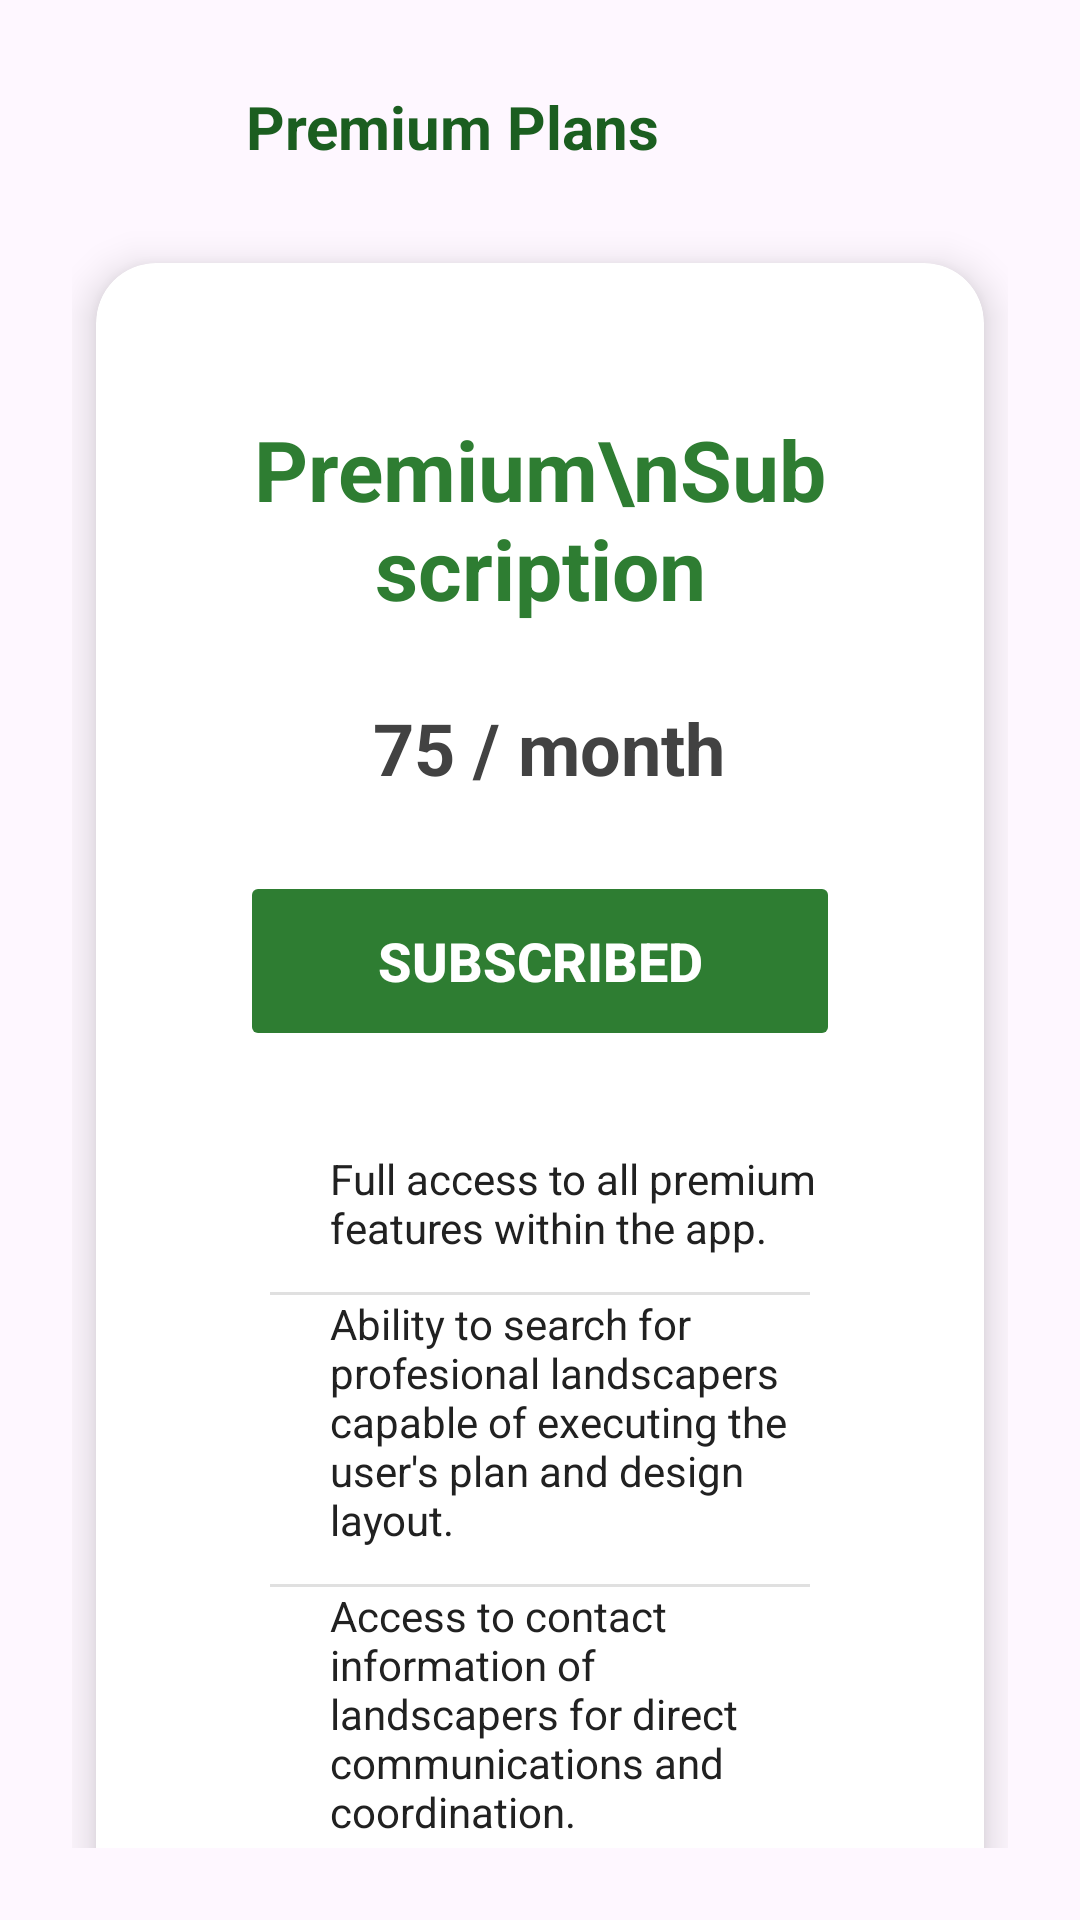

The Android layout XML behind this screen, and the referenced resources:
<!-- AndroidManifest.xml: application theme Theme.ProposedApplication -->
<!-- res/layout/activity_new_premium_plan.xml -->
<androidx.constraintlayout.widget.ConstraintLayout xmlns:android="http://schemas.android.com/apk/res/android"
    xmlns:app="http://schemas.android.com/apk/res-auto"
    xmlns:tools="http://schemas.android.com/tools"
    android:id="@+id/classic_subscription_layout"
    android:layout_width="match_parent"
    android:layout_height="match_parent"
    android:padding="24dp"
    android:src="@drawable/background"
    tools:context=".Activity_Premium_Plan">

    <ImageView
        android:id="@+id/backArrow"
        android:layout_width="36dp"
        android:layout_height="36dp"
        android:src="@drawable/back"
        app:tint="#2E7D32"
        android:contentDescription="Back"
        android:background="?attr/selectableItemBackgroundBorderless"
        app:layout_constraintTop_toTopOf="parent"
        app:layout_constraintStart_toStartOf="parent" />

    <TextView
        android:id="@+id/titlePremiumPlans"
        android:layout_width="wrap_content"
        android:layout_height="wrap_content"
        android:text="  Premium Plans"
        android:textSize="20sp"
        android:textStyle="bold"
        android:textColor="#1B5E20"
        android:layout_marginStart="12dp"
        app:layout_constraintTop_toTopOf="@id/backArrow"
        app:layout_constraintBottom_toBottomOf="@id/backArrow"
        app:layout_constraintStart_toEndOf="@id/backArrow" />

    <androidx.cardview.widget.CardView
        android:id="@+id/subscriptionCard"
        android:layout_width="0dp"
        android:layout_height="wrap_content"
        android:layout_marginTop="32dp"
        app:cardCornerRadius="20dp"
        app:cardElevation="8dp"
        android:layout_marginHorizontal="8dp"
        app:layout_constraintTop_toBottomOf="@id/titlePremiumPlans"
        app:layout_constraintStart_toStartOf="parent"
        app:layout_constraintEnd_toEndOf="parent">

        <LinearLayout
            android:orientation="vertical"
            android:padding="50dp"
            android:layout_width="match_parent"
            android:layout_height="wrap_content"
            android:gravity="center_horizontal">

            <TextView
                android:id="@+id/subscriptionTitle"
                android:layout_width="wrap_content"
                android:layout_height="wrap_content"
                android:text="Premium\nSubscription"
                android:textAlignment="center"
                android:textStyle="bold"
                android:textSize="28sp"
                android:textColor="#2E7D32"
                android:layout_marginBottom="25dp" />

            <TextView
                android:id="@+id/priceText"
                android:layout_width="wrap_content"
                android:layout_height="wrap_content"
                android:text=" 75 / month"
                android:textSize="24sp"
                android:textColor="#424242"
                android:textStyle="bold"
                android:layout_marginBottom="25dp" />

            <Button
                android:id="@+id/subscribedButton"
                android:layout_width="200dp"
                android:layout_height="60dp"
                android:layout_marginBottom="25dp"
                android:backgroundTint="#2E7D32"
                android:enabled="false"
                android:text="Subscribed"
                android:textColor="#FFFFFF"
                android:textSize="18dp"
                android:textStyle="bold" />

            <LinearLayout
                android:orientation="vertical"
                android:layout_width="match_parent"
                android:layout_height="wrap_content"
                android:divider="?android:attr/dividerHorizontal"
                android:showDividers="middle"
                android:dividerPadding="8dp">

                <LinearLayout
                    android:orientation="vertical"
                    android:layout_width="match_parent"
                    android:layout_height="wrap_content"
                    android:divider="?android:attr/dividerHorizontal"
                    android:showDividers="middle"
                    android:dividerPadding="8dp"
                    android:layout_marginTop="8dp">

                    <LinearLayout
                        android:layout_width="wrap_content"
                        android:layout_height="wrap_content"
                        android:orientation="horizontal"
                        android:gravity="center_vertical"
                        android:layout_marginBottom="12dp">

                        <ImageView
                            android:layout_width="20dp"
                            android:layout_height="20dp"
                            android:src="@drawable/check"
                            app:tint="#2E7D32"
                            android:layout_marginEnd="8dp" />

                        <TextView
                            android:layout_width="0dp"
                            android:layout_height="wrap_content"
                            android:layout_weight="1"
                            android:text="Full access to all premium features within the app."
                            android:textColor="#212121"
                            android:textSize="14sp" />
                    </LinearLayout>

                    <LinearLayout
                        android:layout_width="match_parent"
                        android:layout_height="wrap_content"
                        android:orientation="horizontal"
                        android:gravity="center_vertical"
                        android:layout_marginBottom="12dp">

                        <ImageView
                            android:layout_width="20dp"
                            android:layout_height="20dp"
                            android:src="@drawable/check"
                            app:tint="#2E7D32"
                            android:layout_marginEnd="8dp" />

                        <TextView
                            android:layout_width="0dp"
                            android:layout_height="wrap_content"
                            android:layout_weight="1"
                            android:text="Ability to search for profesional landscapers capable of executing the user's plan and design layout."
                            android:textColor="#212121"
                            android:textSize="14sp" />
                    </LinearLayout>

                    
                    <LinearLayout
                        android:layout_width="match_parent"
                        android:layout_height="wrap_content"
                        android:orientation="horizontal"
                        android:gravity="center_vertical"
                        android:layout_marginBottom="12dp">

                        <ImageView
                            android:layout_width="20dp"
                            android:layout_height="20dp"
                            android:src="@drawable/check"
                            app:tint="#2E7D32"
                            android:layout_marginEnd="8dp" />

                        <TextView
                            android:layout_width="0dp"
                            android:layout_height="wrap_content"
                            android:layout_weight="1"
                            android:text="Access to contact information of landscapers for direct communications and coordination."
                            android:textColor="#212121"
                            android:textSize="14sp" />
                    </LinearLayout>

                    <LinearLayout
                        android:layout_width="match_parent"
                        android:layout_height="wrap_content"
                        android:orientation="horizontal"
                        android:gravity="center_vertical"
                        android:layout_marginBottom="12dp">

                        <ImageView
                            android:layout_width="20dp"
                            android:layout_height="20dp"
                            android:src="@drawable/check"
                            app:tint="#2E7D32"
                            android:layout_marginEnd="8dp" />

                        <TextView
                            android:layout_width="0dp"
                            android:layout_height="wrap_content"
                            android:layout_weight="1"
                            android:text="Unique crown badge profile above the username."
                            android:textColor="#212121"
                            android:textSize="14sp" />
                    </LinearLayout>

                </LinearLayout>

            </LinearLayout>

        </LinearLayout>

    </androidx.cardview.widget.CardView>
</androidx.constraintlayout.widget.ConstraintLayout>
<!-- resources referenced by this layout -->
<resources>
  <!-- drawable background: jpg bitmap (drawable, 24788 bytes) -->
  <style name="Theme.ProposedApplication" parent="Base.Theme.ProposedApplication" />
  <style name="Base.Theme.ProposedApplication" parent="Theme.Material3.DayNight.NoActionBar">
          
          
      </style>
</resources>
